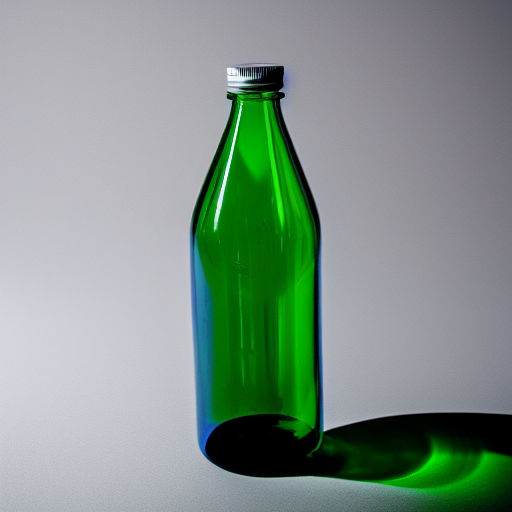
Generation parameters embedded in this image by AUTOMATIC1111 Stable Diffusion web UI or a fork of it (Forge, ...) (PNG 'parameters' text chunk):
a clear glass bottle with a long neck and a cap
Steps: 30, Sampler: Euler a, CFG scale: 7, Seed: 774370138, Size: 512x512, Model hash: 9bdb4e5d